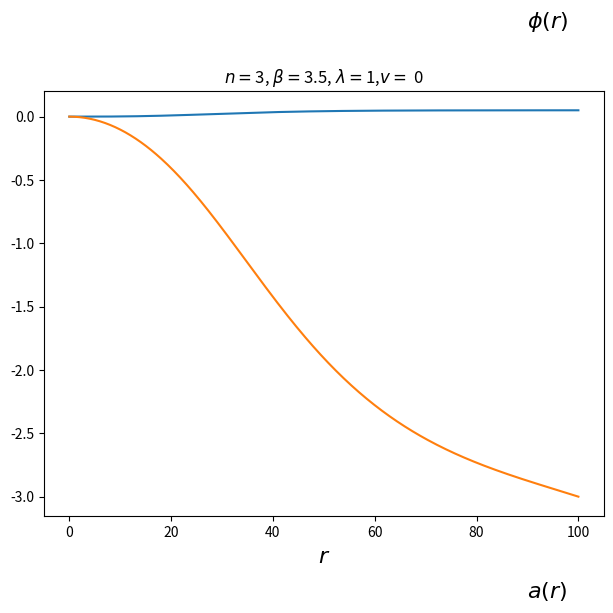

The matplotlib source for this figure:
# Purpose:
#  Program for solving the system of coupled differential eqns
#  d_r^2 phi + 1/r dphi/dr - 1/r**2 (n + h a/r)**2 phi - m**2 phi - lambda phi**3  = 0

#  d_r^2 a - 1/r d_r a - h n phi**2 - h**2 a phi**2 = 0 
# with  boundary conditions
#    phi(0) = 0, phi(inf) = v, a(0) = 0, a(inf) = -n/h


import numpy as np
from scipy.integrate import solve_bvp
import scipy.special as spl
import matplotlib as mpl
import matplotlib.pyplot as plt
import math

#mpl.rcParams.update({'font.size': 15})
# DEFINE
# Y = {phi, phi' ,a ,a' } = {y0,y1,y2,y3,y4,y5}
# Y'= {phi',phi'',a',a''} = {y1, -1/r y1 + ( n**2 + 2 h n a/r + h**2  a**2/r**2)y0/r**2 - mu**2  y0 + 2 lambda  y0**3 + kappa y0 y2**2,
#                                     y3, -1/r y3 + (n'**2 + 2 h'n'a/r + h'**2 a**2/r**2)y2/r**2 - mu'**2 y2 + 2 lambda' y2**3 + kappa y2 y0**2,
#                                     y5,  1/r y5 + h n y0**2 + h**2 y4 y0**2 + h' n' y2**2 + h'**2 y4 y2**2}
#

beta = 3.5
v    = 0.05
lmb  = beta/2#1.0
n    = 3.0
h   = 1#(2*lmb/beta)**0.5
a_inf = -n/h
msq  = -lmb * v**2 

def der(r,y):
    return np.vstack((y[1], -y[1]/r + y[0]*(n + h*(y[2]))**2/(r**2) +  msq*y[0] + lmb*(y[0])**3,\
                      y[3], y[3]/r  + h*n*(y[0])**2 + h**2*y[2]*(y[0])**2))

def bc(ya,yb):
    return np.array([ya[0],yb[0] - v,ya[2],yb[2] - a_inf])

# define mesh
r0 = 1e-3
rf = 100.0
N = 400
r = np.linspace(r0,rf,N)
y = np.zeros((4,r.size))

y_guess = np.zeros(r.size)
y2_guess = np.zeros(r.size)
dy_guess = np.zeros(r.size)
dy2_guess = np.zeros(r.size)

e = np.zeros(r.size)

datafile = open("local_profile.dat",'w')

for i in range(N):
    y_guess[i]  = v*(-math.exp(-r[i]**2)+1)
    y2_guess[i] = a_inf*(1+math.exp(-r[i]**2)) 
    dy_guess[i] = 2*v*r[i]*math.exp(-r[i]**2)
    dy2_guess[i]= 2*a_inf*r[i]*math.exp(-r[i]**2)#
    
    # initial guess
y[0,:] = y_guess   #  phi
y[1,:] = dy_guess  # dphi
y[2,:] = y2_guess  #  xi
y[3,:] = dy2_guess # dxi         
    #solve
res = solve_bvp(der,bc,r,y,tol = 0.001)
if res.status != 0:
  print("Warning: res.status is %d " % ( res.status))
    # plots 
y_plot   = res.sol(r)[0]
dy_plot  = res.sol(r)[1]
y2_plot  = res.sol(r)[2]
dy2_plot = res.sol(r)[3]

for i in range(N-1):
  e[i] = 0.5 * (dy_plot[i])**2 + 0.5 * n**2 * (1.0 + h * y2_plot[i])**2 * (y_plot[i])**2/(r[i])**2 \
  + 0.5 * msq * (y_plot[i])**2 + 0.25 * lmb * (y_plot[i])**4 \
  + 0.5 * (dy2_plot[i]/r[i])**2 - 0.5 * msq * v**2 - 0.25 * lmb * v**4
  print(r[i],y_plot[i],y2_plot[i],e[i], file = datafile)

fig = plt.figure(figsize=(8,5))    
ax1 = fig.add_axes([0.10,0.10,0.70,0.85])

ax1.plot(r,y_plot,r,y2_plot)
    
plt.text(90,0.7,'$\phi(r)$',fontsize = 16)
plt.text(90,-3.8,'$a(r)$',fontsize = 16)
#plt.text(8,0.05,'$\epsilon$',fontsize = 16)
plt.xlabel('$r$',fontsize =16)
plt.title("$n = $%d, $\\beta = $%3.1f, $\lambda = $%d,$v = $ %d"%(n,beta,lmb,v))
plt.show()
  
 
